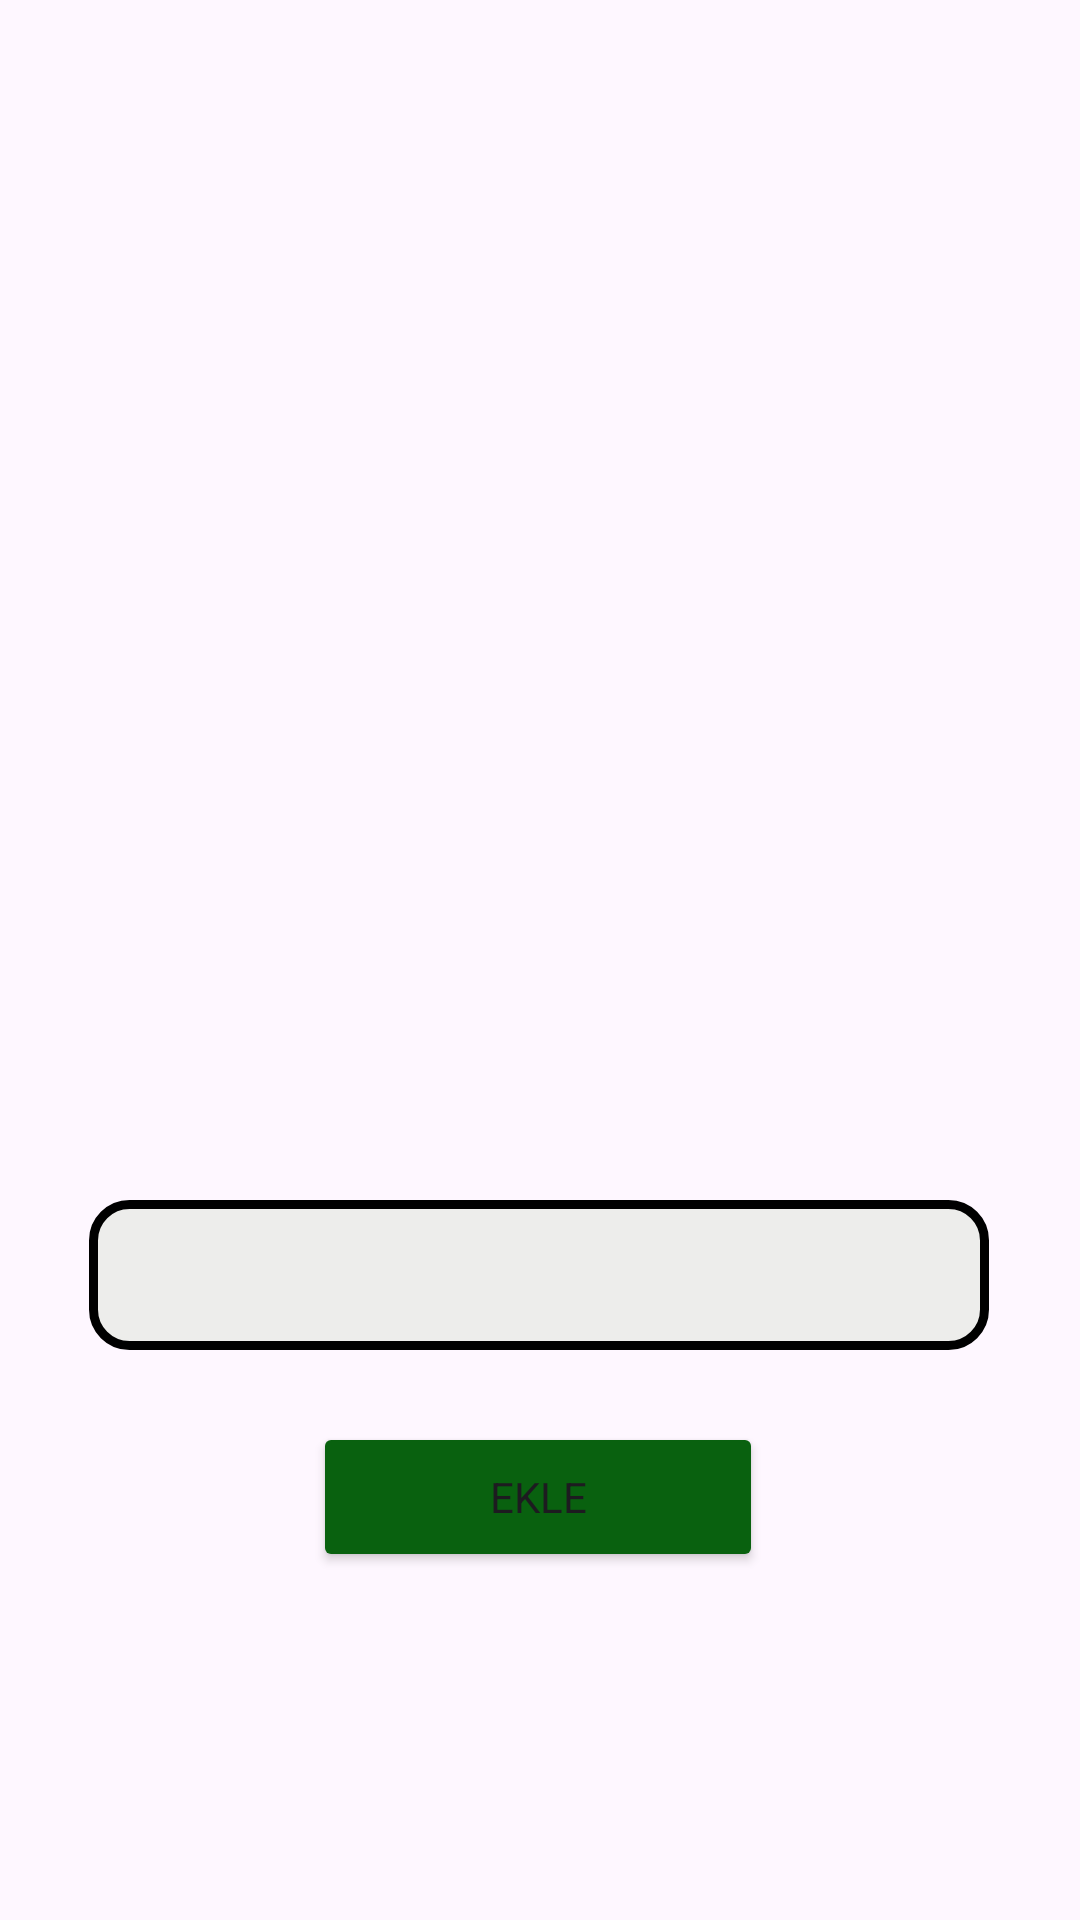

The Android layout XML behind this screen, and the referenced resources:
<!-- AndroidManifest.xml: application theme Theme.LifeLog -->
<!-- res/layout/fragment_to_do.xml -->
<?xml version="1.0" encoding="utf-8"?>
<androidx.constraintlayout.widget.ConstraintLayout xmlns:android="http://schemas.android.com/apk/res/android"
    xmlns:app="http://schemas.android.com/apk/res-auto"
    xmlns:tools="http://schemas.android.com/tools"
    android:layout_width="match_parent"
    android:layout_height="match_parent"
    tools:context=".pages.ToDoFragment">

    <androidx.cardview.widget.CardView
        android:id="@+id/cardView2"
        android:layout_width="421dp"
        android:layout_height="67dp"
        app:layout_constraintBottom_toTopOf="@+id/RV"
        app:layout_constraintEnd_toEndOf="parent"
        app:layout_constraintStart_toStartOf="parent"
        app:layout_constraintTop_toTopOf="parent"/>

    <EditText
        android:id="@+id/TaskPlainText"
        android:layout_width="300dp"
        android:layout_height="50dp"
        android:layout_marginBottom="24dp"
        android:background="@drawable/plain_text_border"
        android:ems="10"
        android:inputType="text"
        android:padding="5dp"
        app:layout_constraintBottom_toTopOf="@+id/ToDoAddButton"
        app:layout_constraintEnd_toEndOf="parent"
        app:layout_constraintHorizontal_bias="0.494"
        app:layout_constraintStart_toStartOf="parent" />

    <Button
        android:id="@+id/ToDoAddButton"
        android:layout_width="150dp"
        android:layout_height="50dp"
        android:layout_marginBottom="116dp"
        android:backgroundTint="#09610F"
        android:text="EKLE"
        android:textAppearance="@style/TextAppearance.AppCompat.Body1"
        app:layout_constraintBottom_toBottomOf="parent"
        app:layout_constraintEnd_toEndOf="parent"
        app:layout_constraintHorizontal_bias="0.497"
        app:layout_constraintStart_toStartOf="parent" />

    <androidx.recyclerview.widget.RecyclerView
        android:id="@+id/RV"
        android:layout_width="409dp"
        android:layout_height="433dp"
        android:layout_marginStart="16dp"
        android:layout_marginTop="8dp"
        android:layout_marginEnd="16dp"
        android:layout_marginBottom="32dp"
        app:layout_constraintBottom_toTopOf="@+id/TaskPlainText"
        app:layout_constraintEnd_toEndOf="parent"
        app:layout_constraintStart_toStartOf="parent"
        app:layout_constraintTop_toBottomOf="@+id/cardView2" />
</androidx.constraintlayout.widget.ConstraintLayout>
<!-- resources referenced by this layout -->
<resources>
  <!-- drawable plain_text_border (drawable) -->
  <?xml version="1.0" encoding="utf-8"?>
  <shape xmlns:android="http://schemas.android.com/apk/res/android"
      android:shape="rectangle">
  
      <solid android:color="@color/acikBeyaz" />
      <stroke
          android:width="3dp"
  
          android:color="@color/black" />
      <corners android:radius="12dp" />
  </shape>
  <style name="Theme.LifeLog" parent="Base.Theme.LifeLog" />
  <color name="acikBeyaz">#ededeb</color>
  <color name="black">#FF000000</color>
  <style name="Base.Theme.LifeLog" parent="Theme.Material3.DayNight.NoActionBar">
          
          
      </style>
</resources>
